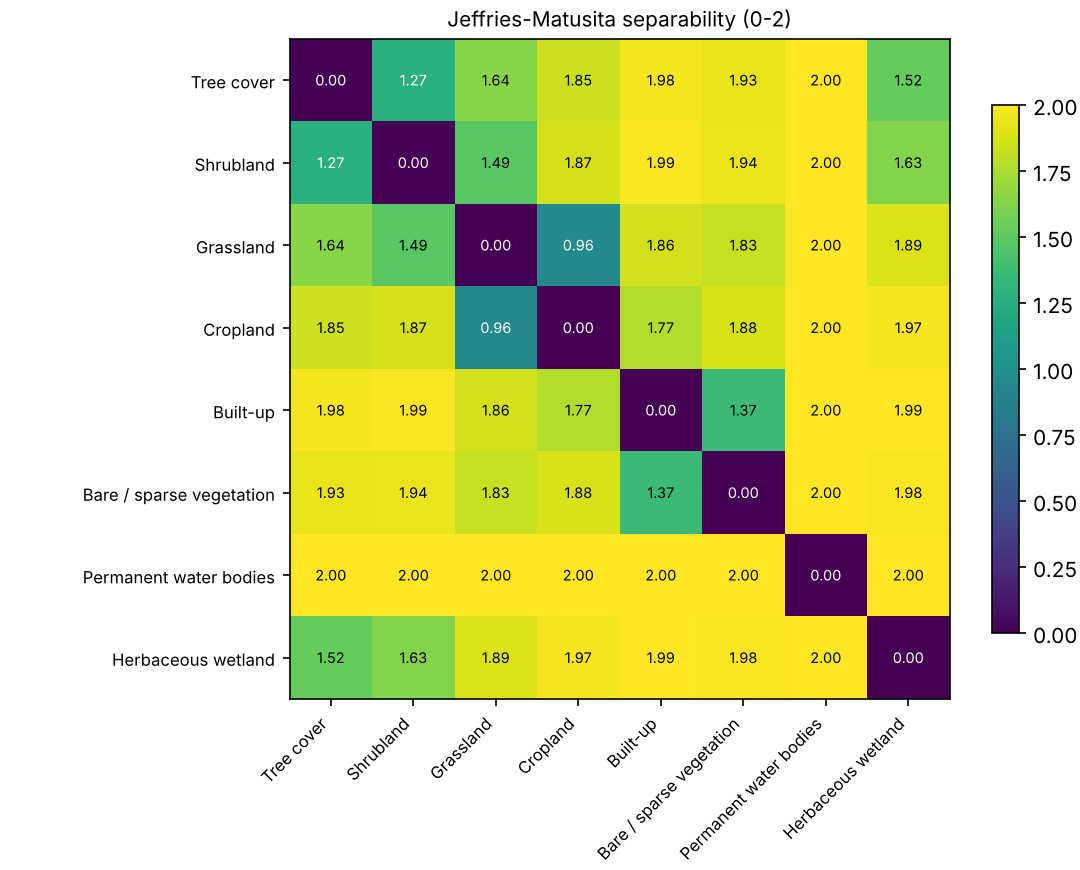

Values plotted in this chart, from the file beside it:
, Tree cover, Shrubland, Grassland, Cropland, Built-up, Bare / sparse vegetation, Permanent water bodies, Herbaceous wetland
Tree cover, 0.0, 1.271, 1.643, 1.849, 1.977, 1.933, 2.0, 1.524
Shrubland, 1.271, 0.0, 1.491, 1.87, 1.988, 1.94, 2.0, 1.63
Grassland, 1.643, 1.491, 0.0, 0.957, 1.861, 1.835, 2.0, 1.893
Cropland, 1.849, 1.87, 0.957, 0.0, 1.766, 1.875, 2.0, 1.973
Built-up, 1.977, 1.988, 1.861, 1.766, 0.0, 1.367, 2.0, 1.993
Bare / sparse vegetation, 1.933, 1.94, 1.835, 1.875, 1.367, 0.0, 1.999, 1.982
Permanent water bodies, 2.0, 2.0, 2.0, 2.0, 2.0, 1.999, 0.0, 2.0
Herbaceous wetland, 1.524, 1.63, 1.893, 1.973, 1.993, 1.982, 2.0, 0.0
